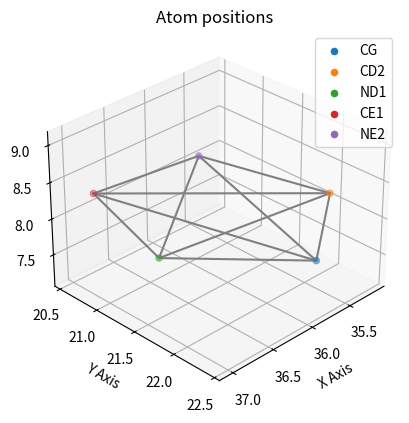
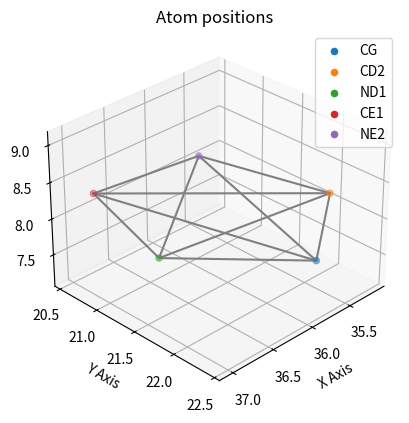
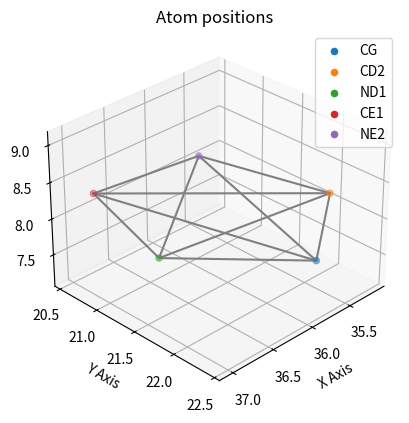
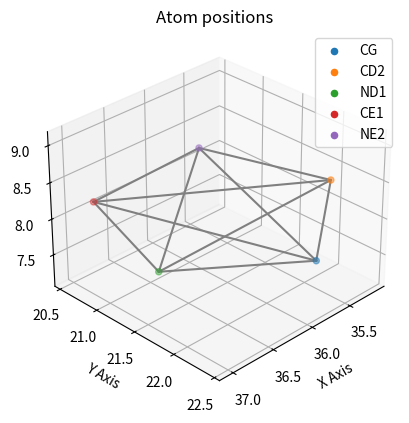
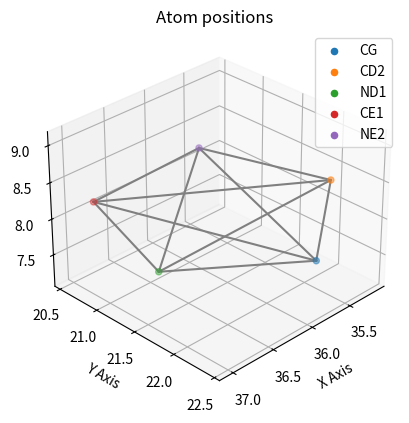
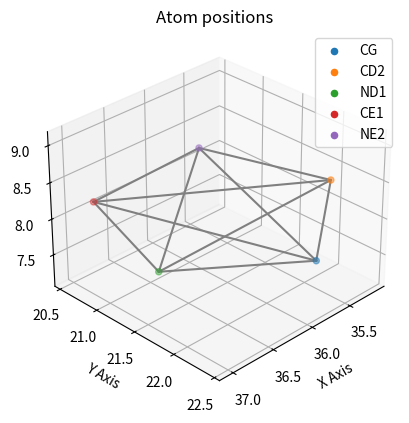
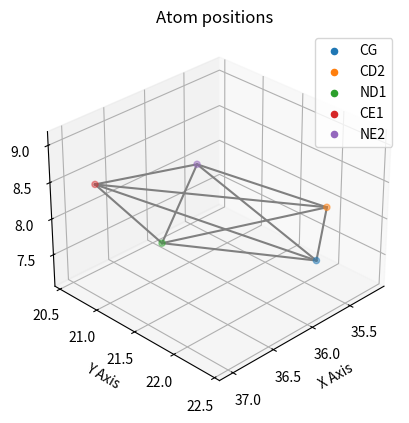
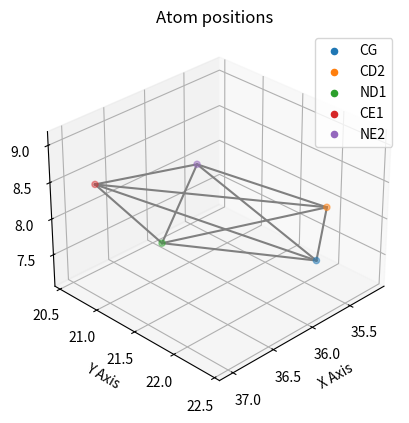
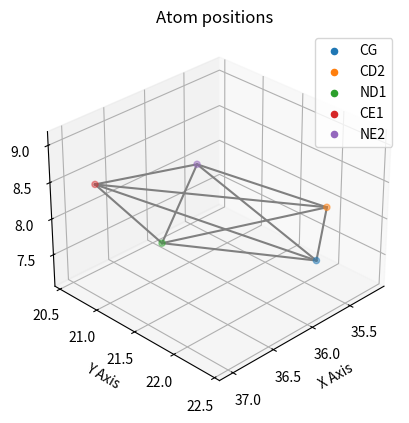
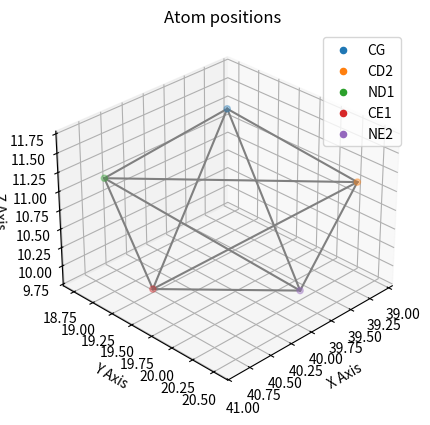

Source code (Python) for these figures, in order:
#!/usr/bin/env python3
# -*- coding: utf-8 -*-
"""
Created on Thu Jan 18 15:06:52 2024

[redacted]
"""

import numpy as np
from itertools import product
import matplotlib.pyplot as plt
# from mpl_toolkits.mplot3d import Axes3D
from scipy.spatial.transform import Rotation as R
# from mpl_toolkits.mplot3d.art3d import Poly3DCollection
import time



def rotate_point(point, axis, theta):
    rotation = R.from_rotvec(theta * axis / np.linalg.norm(axis))
    return rotation.apply(point)

def rotate_histidine_both_directions(residue_info,rotation_angle):
    # print (residue_info)
    atom_positions = residue_info[1]
    nd1 = atom_positions['NE2']
    ce1 = atom_positions['CE1']
    cg = atom_positions['CG']
    
    midpoint = (nd1 + ce1) / 2.0
    rotation_axis = cg - midpoint
    rotation_axis /= np.linalg.norm(rotation_axis)  # Normalize the axis

    results = {
        'original': atom_positions.copy(),
        '15_deg_clockwise': {},
        '15_deg_counterclockwise': {}
    }
    
    theta_clockwise = np.radians(rotation_angle)
    for atom, position in atom_positions.items():
        results['15_deg_clockwise'][atom] = rotate_point(position - midpoint, rotation_axis, theta_clockwise) + midpoint

    theta_counterclockwise = -theta_clockwise
    for atom, position in atom_positions.items():
        results['15_deg_counterclockwise'][atom] = rotate_point(position - midpoint, rotation_axis, theta_counterclockwise) + midpoint
    
    return results


def generate_rotation_combinations(input_dict,rotation_angle):
    # Filter HIS residues and generate rotations
    his_residues = {key: value for key, value in input_dict.items() if value[0] == 'HIS'}
    
    all_rotations = {residue: rotate_histidine_both_directions(info,rotation_angle) for residue, info in his_residues.items()}
    
    # Generate all combinations of rotations
    keys, rotation_options = zip(*all_rotations.items())
    combinations = [dict(zip(keys, combo)) for combo in product(*rotation_options)]
    
    # Compile detailed combinations
    detailed_combinations = []
    for combo in combinations:
        detailed_combo = input_dict.copy()  # Copy the original input_dict
        for residue, rotation in combo.items():
            # Retain the residue name and update the atom positions
            detailed_combo[residue] = [input_dict[residue][0], all_rotations[residue][rotation]]
        detailed_combinations.append(detailed_combo)
    # print ("iterating_rounds")
    return detailed_combinations








if __name__=='__main__':
    
    def plot_atoms_with_equal_aspect(atom_positions, title="Atom positions"):
        fig = plt.figure()
        ax = fig.add_subplot(111, projection='3d')

        # Plotting atoms
        for atom, position in atom_positions.items():
            ax.scatter(position[0], position, position[2], label=atom)

        # Connecting each atom with lines
        atom_keys = list(atom_positions.keys())
        for i in range(len(atom_keys)):
            for j in range(i + 1, len(atom_keys)):
                atom1 = atom_keys[i]
                atom2 = atom_keys[j]
                ax.plot([atom_positions[atom1][0], atom_positions[atom2][0]], 
                        [atom_positions[atom1][1], atom_positions[atom2][1]], 
                        [atom_positions[atom1][2], atom_positions[atom2][2]], 'gray')

        # Setting the aspect ratio to be equal
        max_range = np.array([np.ptp([atom[coord] for atom in atom_positions.values()]) for coord in range(3)]).max() / 2.0
        mid_x = np.mean([atom[0] for atom in atom_positions.values()])
        mid_y = np.mean([atom[1] for atom in atom_positions.values()])
        mid_z = np.mean([atom[2] for atom in atom_positions.values()])

        ax.set_xlim(mid_x - max_range, mid_x + max_range)
        ax.set_ylim(mid_y - max_range, mid_y + max_range)
        ax.set_zlim(mid_z - max_range, mid_z + max_range)
        elev = 30  # Set the elevation angle
        azim = 45  # Set the azimuthal angle
        # Setting the view angle
        ax.view_init(elev=elev, azim=azim)
        ax.legend()
        ax.set_xlabel('X Axis')
        ax.set_ylabel('Y Axis')
        ax.set_zlabel('Z Axis')
        plt.title(title)
        plt.show()
    
    start_calculations_time=time.time()
    input_dict = {
            'A_69': ['HIS', {
            'CG': np.array([36.103, 22.677, 8.102]),
            'CD2': np.array([35.042, 21.875, 7.997]),
            'ND1': np.array([37.137, 21.804, 8.229]),
            'CE1': np.array([36.760, 20.545, 8.200]),
            'NE2': np.array([35.451, 20.570, 8.060])
        }],
        'A_122': ['ASP', {
            'OD1': np.array([41.260, 24.248, 9.765]),
            'OD2': np.array([39.156, 23.415, 9.817])
        }],
        'A_118': ['HIS', {
            'CG': np.array([39.775, 19.425, 11.866]),
            'CD2': np.array([39.236, 20.460, 11.168]),
            'ND1': np.array([40.582, 18.720, 11.012]),
            'CE1': np.array([40.552, 19.280, 9.808]),
            'NE2': np.array([39.755, 20.299, 9.919])
        }]} 
    rotation_angle=10
    combinations = generate_rotation_combinations(input_dict,rotation_angle)
    # for combo in combinations:
    
    # print (combinations)
    end_calculations_time=time.time()
    print (combinations)
    start_plot_time=time.time()
    # Test the function with the atom positions
    for i in range(9):
        plot_atoms_with_equal_aspect(
        combinations[i]['A_69'][1])

    plot_atoms_with_equal_aspect({
    'CG': np.array([39.775, 19.425, 11.866]),
    'CD2': np.array([39.236, 20.460, 11.168]),
    'ND1': np.array([40.582, 18.720, 11.012]),
    'CE1': np.array([40.552, 19.280, 9.808]),
    'NE2': np.array([39.755, 20.299, 9.919])
    })
    end_plot_time=time.time()
    
    print ("calculations_time: " , end_calculations_time-start_calculations_time)
    print ("plot_time: ", end_plot_time-start_plot_time)
